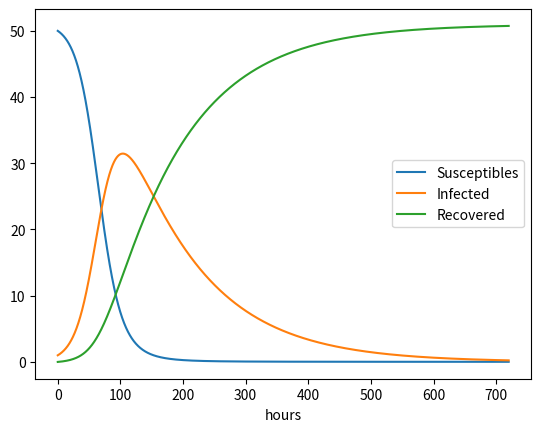

Write Python code to recreate this figure.
#!/usr/bin/env python
# -*- coding: utf-8 -*-

from numpy import linspace, zeros, asarray
import matplotlib.pyplot as plt

def ode_FE(f, U_0, dt, T):
    N_t = int(round(float(T)/dt))
    # Ensure that any list/tuple returned from f_ is wrapped as array
    f_ = lambda u, t: asarray(f(u, t))
    u = zeros((N_t+1, len(U_0)))
    t = linspace(0, N_t*dt, len(u))
    u[0] = U_0
    for n in range(N_t):
        u[n+1] = u[n] + dt*f_(u[n], t[n])
    return u, t

def demo_SIR():
    """Test case using a SIR model."""
    def f(u, t):
        S, I, R = u
        return [-beta*S*I, beta*S*I - gamma*I, gamma*I]

    beta = 10./(40*8*24)
    gamma = 3./(15*24)
    # 6 min
    dt = 0.1             
    # Simulate for D days
    D = 30               
    # Corresponding no of time steps
    N_t = int(D*24/dt)   
    # End time
    T = dt*N_t           
    U_0 = [50, 1, 0]

    u, t = ode_FE(f, U_0, dt, T)

    S = u[:,0]
    I = u[:,1]
    R = u[:,2]
    plt.plot(t, S,label="Susceptibles")
    plt.plot(t, I, label="Infected")
    plt.plot(t, R, label="Recovered")
    plt.legend()
    plt.xlabel('hours')
    plt.show()
    plt.savefig("demo_SIR.png")
    plt.savefig("demo_SIR.pdf")

    # Consistency check:
    N = S[0] + I[0] + R[0]
    eps = 1E-12  # Tolerance for comparing real numbers
    for n in range(len(S)):
        SIR_sum = S[n] + I[n] + R[n]
        if abs(SIR_sum - N) > eps:
            print('*** consistency check failed: S+I+R=%g != %g' %\
                  (SIR_sum, N))

if __name__ == '__main__':
    demo_SIR()
